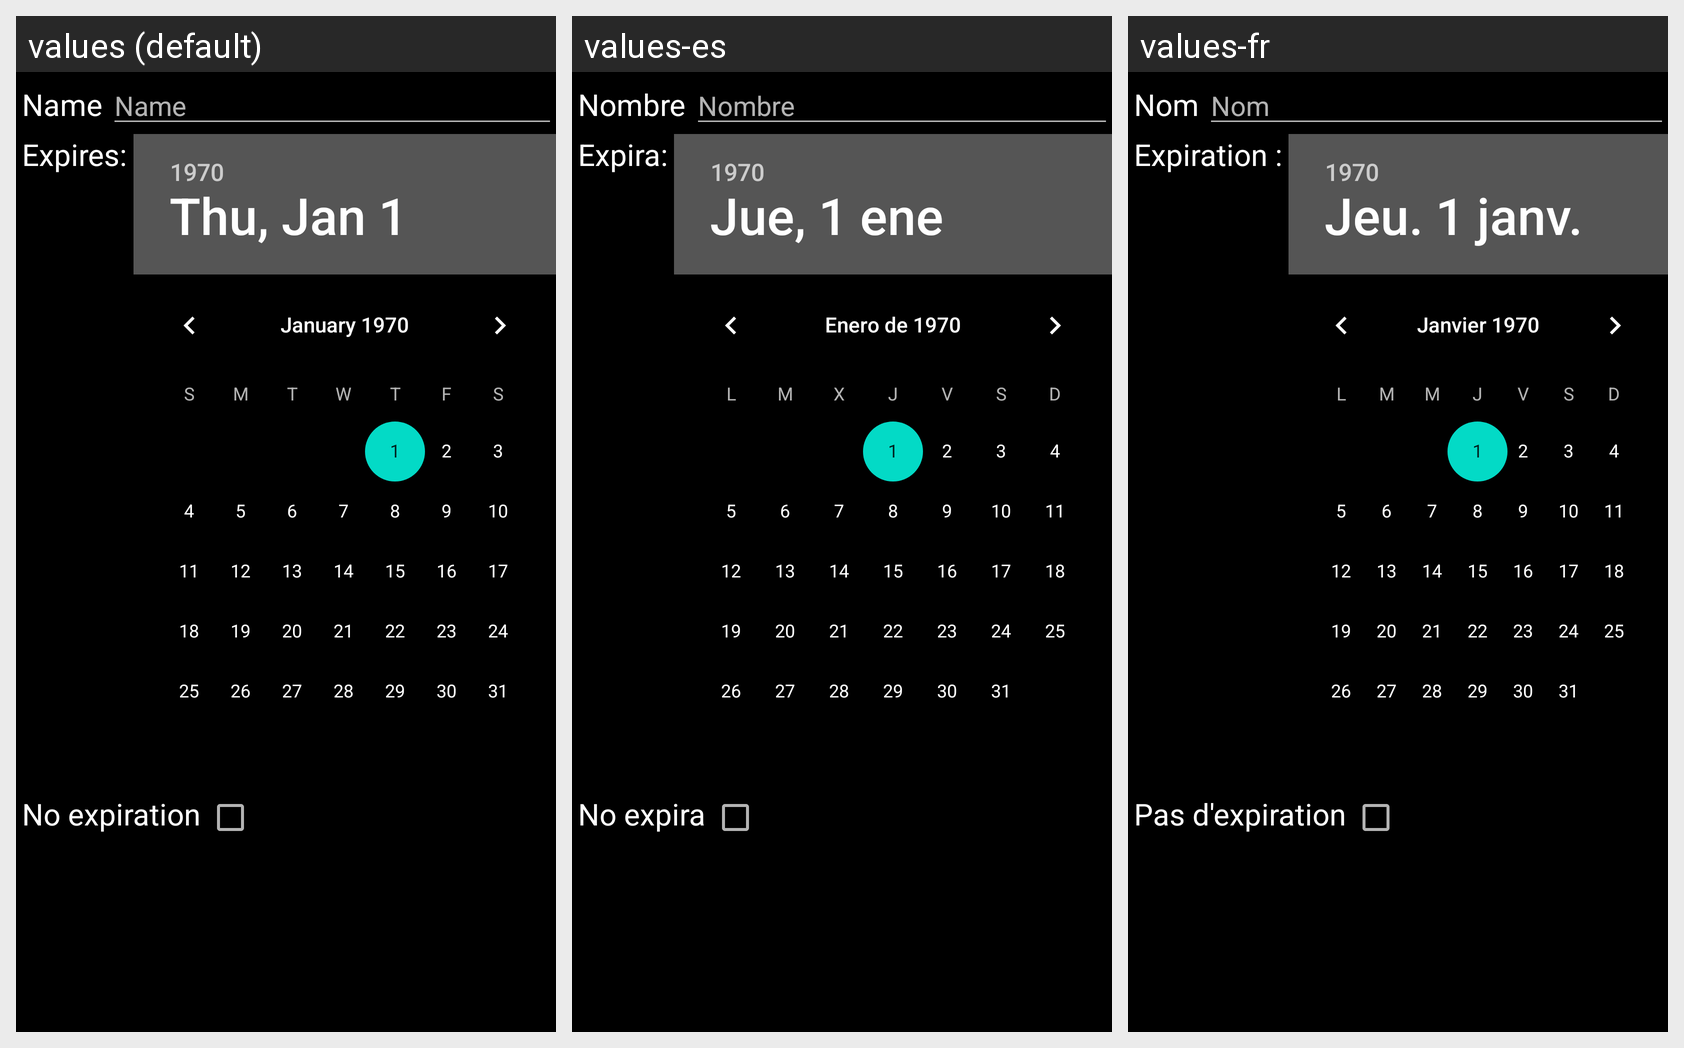

The Android screen above is rendered under several locales of the same app. Produce the string resources it draws, with the default and per-locale values.
Android screen res/layout/update_share.xml rendered under 3 locales, left to right: values (default), values-es, values-fr. Device: Nexus 5 (rendered at 1080×1920; each locale shown at half size, 540×960, under a caption strip naming it); theme Theme.SubMuxic.Startup.
Other locales in the repository, not shown: values-de, values-hu, values-nl, values-pt-rPT, values-ru, values-sv.
Strings drawn on this screen, with the default value and each locale's value (text and hints the layout hard-codes, and strings that could not be matched under every locale, appear in the picture but are not listed):

common.name
  values: Name
  values-es: Nombre
  values-fr: Nom

share.expiration
  values: Expires:
  values-es: Expira:
  values-fr: Expiration :

share.no_expiration
  values: No expiration
  values-es: No expira
  values-fr: Pas d'expiration
